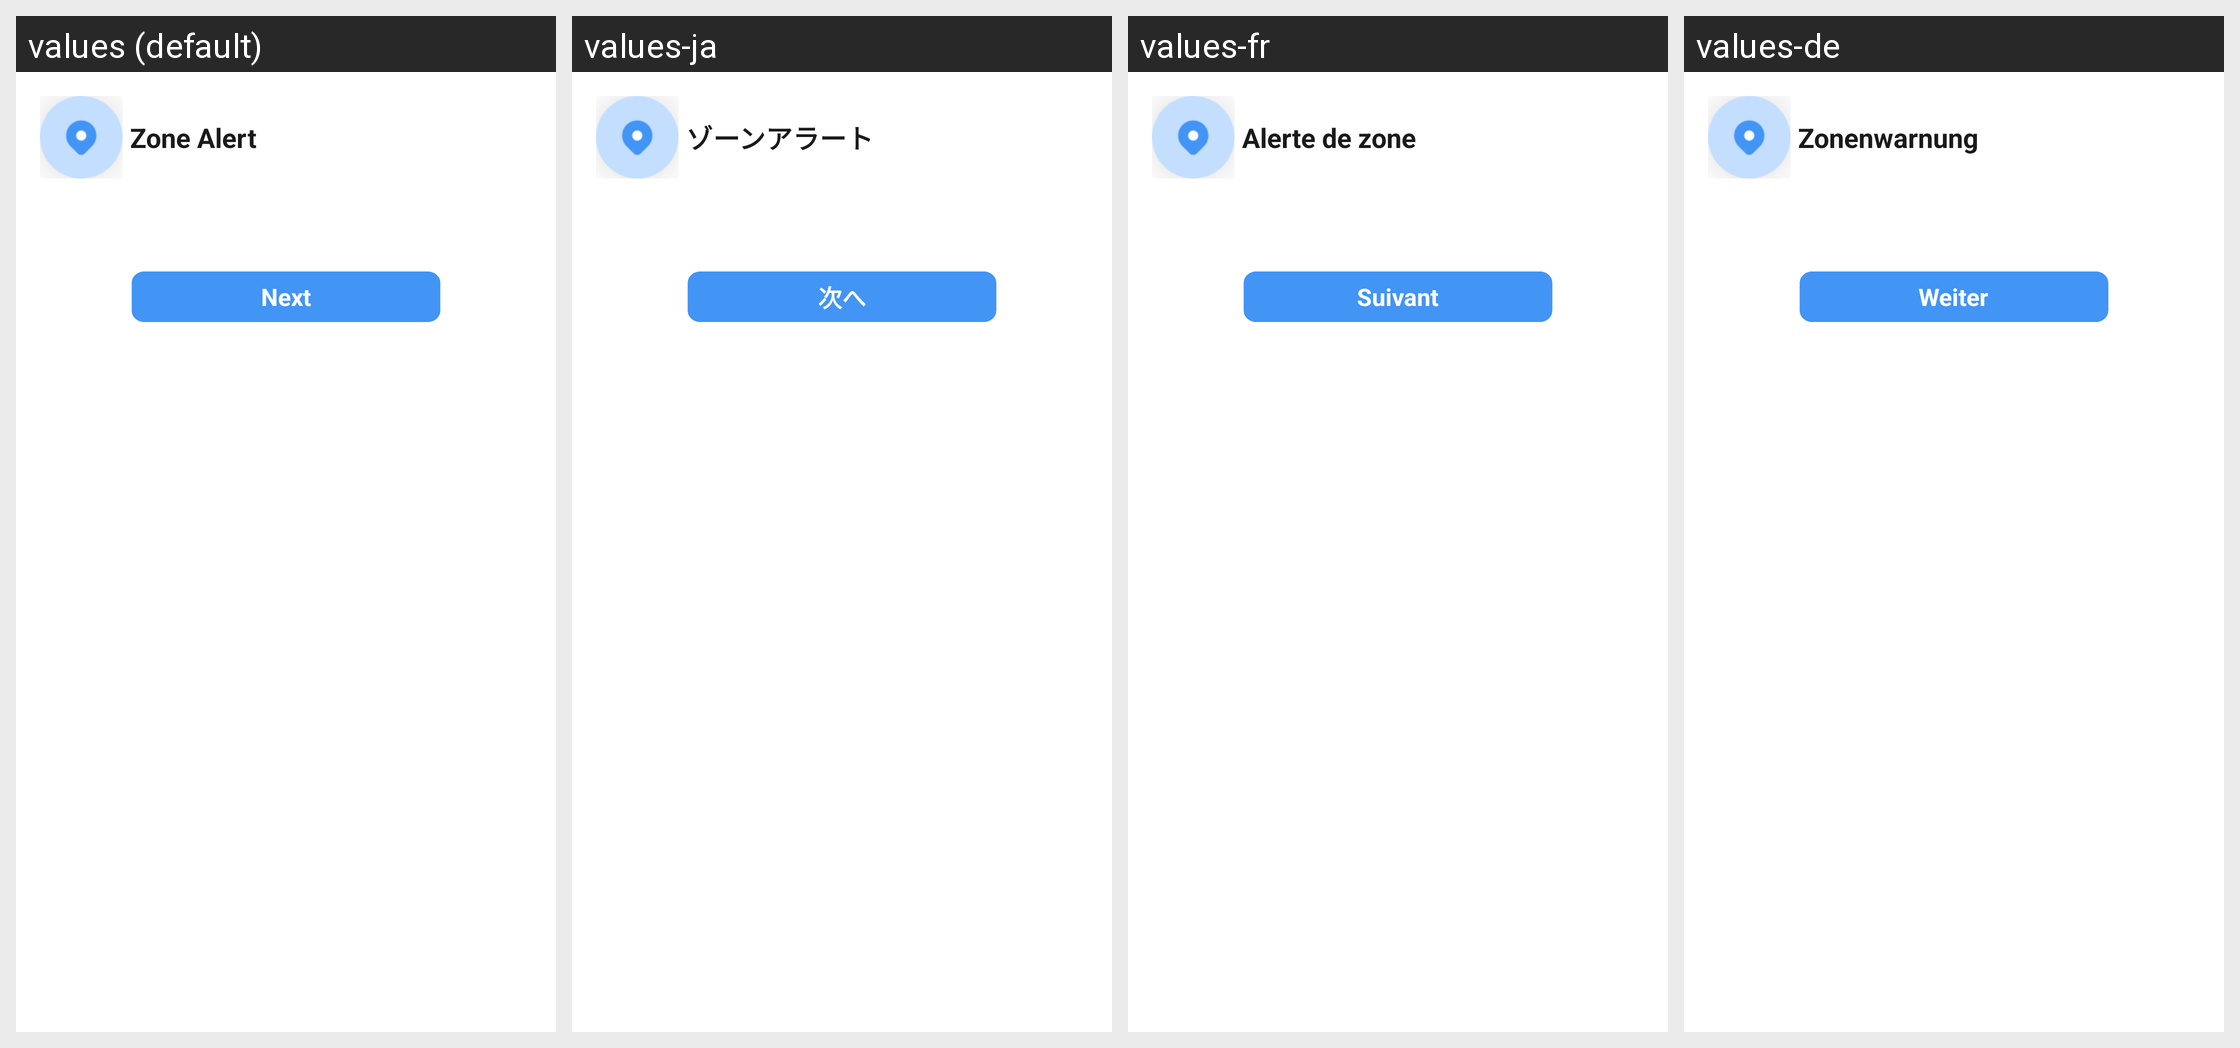

Translations of the strings shown on this Android screen, per locale in the grid:
Android screen res/layout/temp_notification_big.xml rendered under 4 locales, left to right: values (default), values-ja, values-fr, values-de. Device: Nexus 5 (rendered at 1080×1920; each locale shown at half size, 540×960, under a caption strip naming it); theme Theme.MapPulse.
Other locales in the repository, not shown: values-es, values-id, values-it, values-ko, values-pt, values-zh-rCN, values-zh-rTW.
Strings drawn on this screen, with the default value and each locale's value (text and hints the layout hard-codes, and strings that could not be matched under every locale, appear in the picture but are not listed):

zone_alert
  values: Zone Alert
  values-ja: ゾーンアラート
  values-fr: Alerte de zone
  values-de: Zonenwarnung

next
  values: Next
  values-ja: 次へ
  values-fr: Suivant
  values-de: Weiter
